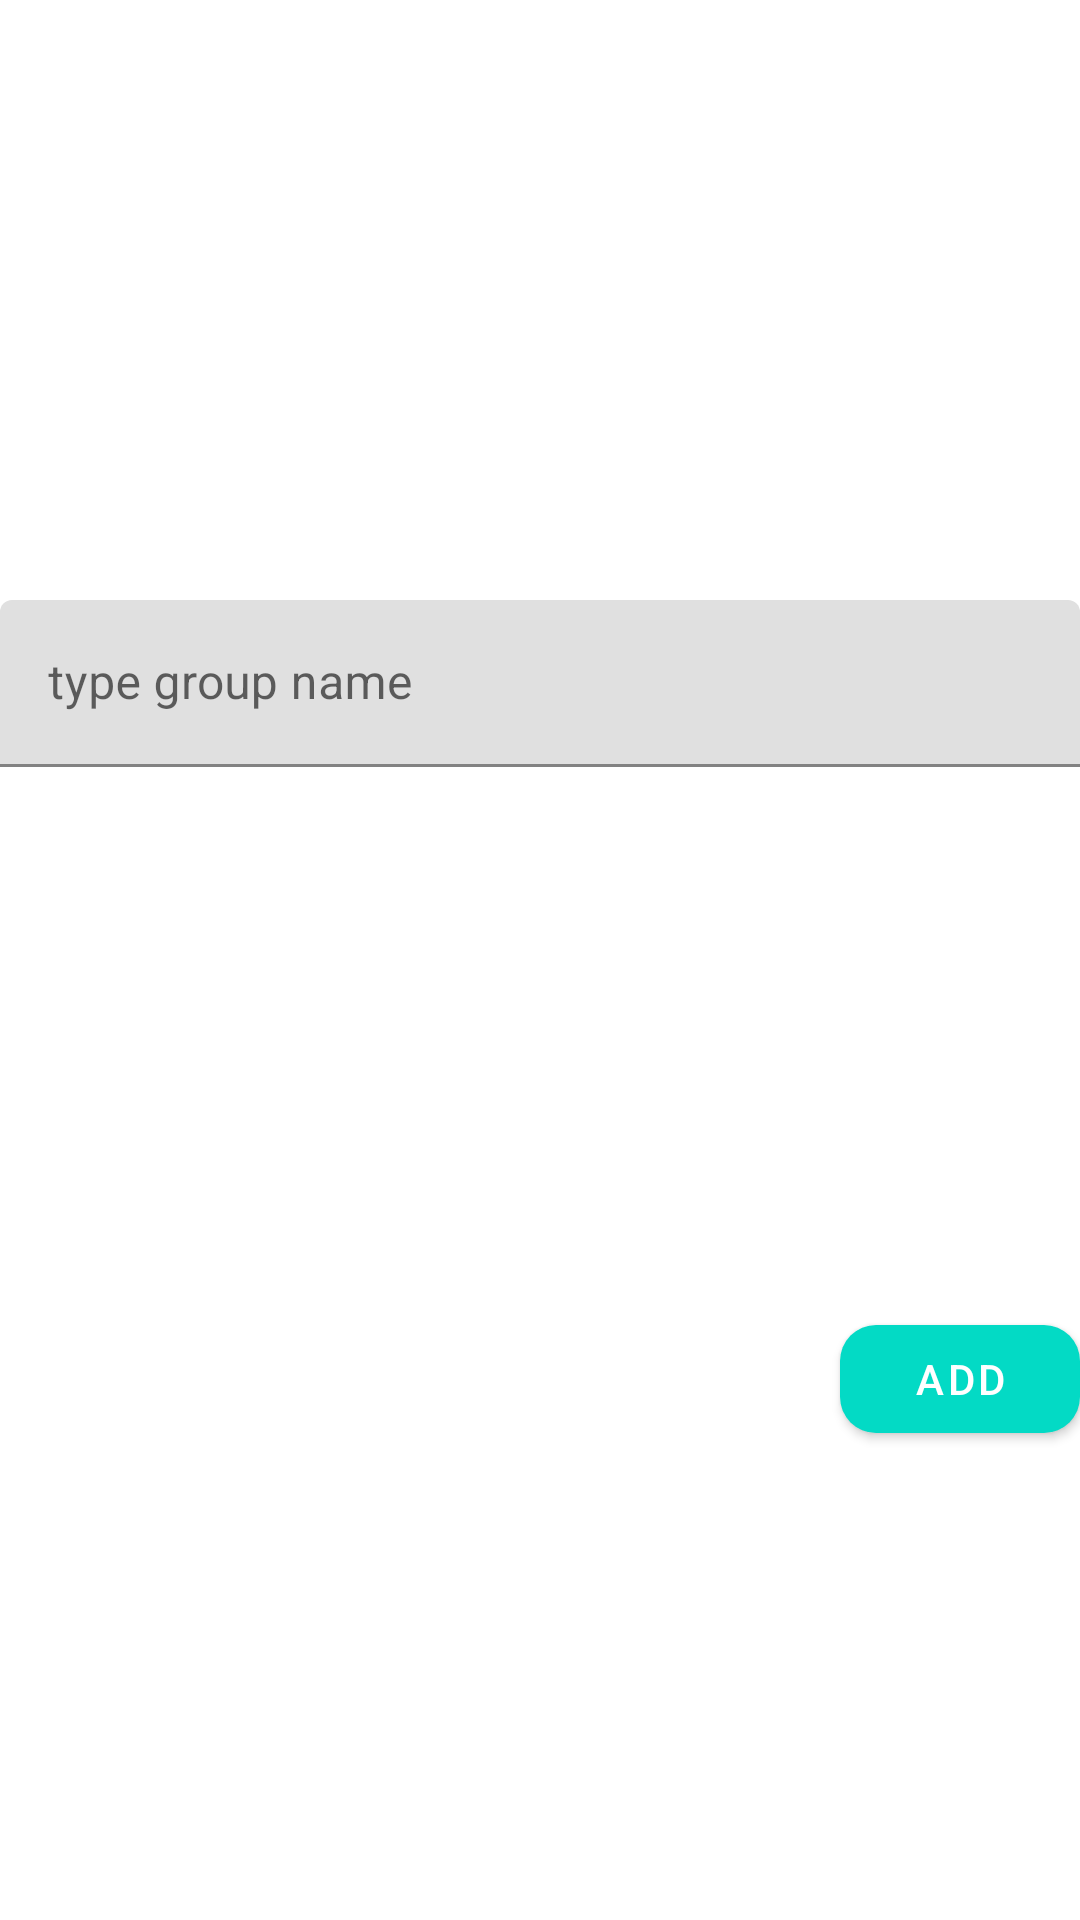

Here is an Android app screen rendered from its layout file. Give the layout XML and the strings, colors and styles it references.
<!-- AndroidManifest.xml: application theme Theme.Simplebottomnavigation -->
<!-- res/layout/dialog_add_group.xml -->
<?xml version="1.0" encoding="utf-8"?>
<LinearLayout xmlns:android="http://schemas.android.com/apk/res/android"
    android:layout_width="match_parent"
    xmlns:app="http://schemas.android.com/apk/res-auto"
    android:orientation="vertical"
    android:layout_height="wrap_content">
<com.google.android.material.textfield.TextInputLayout
    android:id="@+id/group_input"
android:layout_marginTop="200dp"
    android:layout_gravity="center"
    android:layout_width="match_parent"
    android:layout_height="wrap_content">
    <com.google.android.material.textfield.TextInputEditText
        android:id="@+id/group_name"
        android:hint="type group name"
        android:layout_width="match_parent"
        android:layout_height="wrap_content"></com.google.android.material.textfield.TextInputEditText>
</com.google.android.material.textfield.TextInputLayout>
    <com.google.android.material.button.MaterialButton
        android:id="@+id/add_bt"
        android:layout_marginLeft="280dp"
        android:layout_marginTop="180dp"
        app:backgroundTint="@color/teal_200"
        android:text="add"
        app:cornerRadius="12dp"
        android:layout_width="wrap_content"
        android:layout_height="wrap_content"></com.google.android.material.button.MaterialButton>
</LinearLayout>
<!-- resources referenced by this layout -->
<resources>
  <style name="Theme.Simplebottomnavigation" parent="Theme.MaterialComponents.DayNight.DarkActionBar">
          
          <item name="colorPrimary">@color/purple_500</item>
          <item name="colorPrimaryVariant">@color/purple_700</item>
          <item name="colorOnPrimary">@color/white</item>
          
          <item name="colorSecondary">@color/teal_200</item>
          <item name="colorSecondaryVariant">@color/teal_700</item>
          <item name="colorOnSecondary">@color/black</item>
          
          <item name="android:statusBarColor">?attr/colorPrimaryVariant</item>
          
      </style>
  <!-- not gathered from this repository: default colours our renderer supplied (Android Studio template values) -->
  <color name="purple_500">#FF6200EE</color>
  <color name="purple_700">#FF3700B3</color>
  <color name="teal_200">#FF03DAC5</color>
  <color name="teal_700">#FF018786</color>
  <color name="black">#FF000000</color>
  <color name="white">#FFFFFFFF</color>
</resources>
